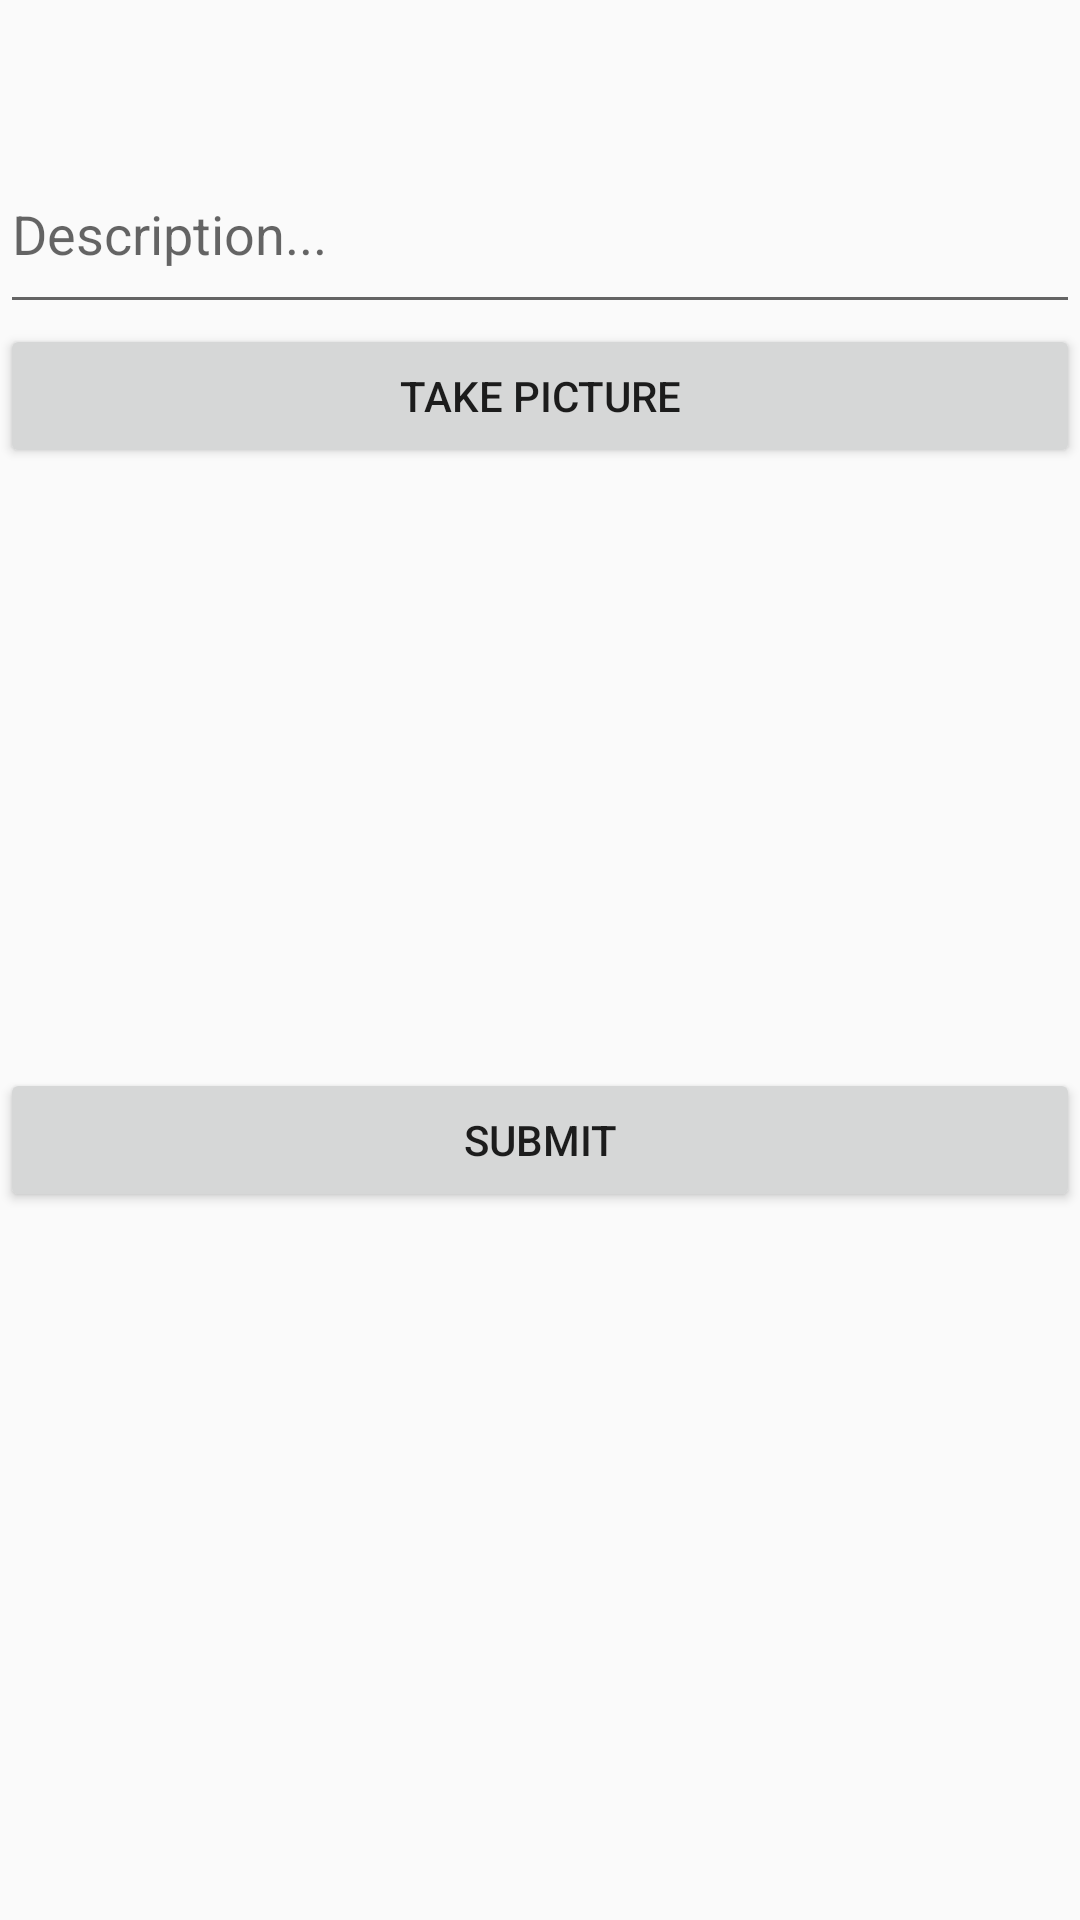

Here is an Android app screen rendered from its layout file. Give the layout XML and the strings, colors and styles it references.
<!-- AndroidManifest.xml: application theme Theme.ParseInstagram -->
<!-- res/layout/fragment_compose.xml -->
<?xml version="1.0" encoding="utf-8"?>
<LinearLayout
    xmlns:android="http://schemas.android.com/apk/res/android"
    xmlns:tools="http://schemas.android.com/tools"
    android:orientation="vertical"
    android:layout_width="match_parent"
    android:layout_height="match_parent"
    tools:context=".fragments.ComposeFragment">


    <TextView
        android:id="@+id/tvCurrentUser"
        android:layout_width="match_parent"
        android:layout_height="45dp"
        tools:text="greet user" />

    <EditText
        android:id="@+id/etDescription"
        android:layout_width="match_parent"
        android:layout_height="63dp"
        android:ems="10"
        android:hint="@string/description"
        android:inputType="none"
        android:minHeight="48dp" />

    <Button
        android:id="@+id/btnCaptureImage"
        android:layout_width="match_parent"
        android:layout_height="wrap_content"
        android:text="@string/take_picture"
        tools:layout_editor_absoluteX="0dp"
        tools:layout_editor_absoluteY="45dp" />

    <ImageView
        android:id="@+id/ivPostImage"
        android:layout_width="200dp"
        android:layout_height="200dp"
        tools:srcCompat="@tools:sample/avatars" />

    <Button
        android:id="@+id/btnSubmit"
        android:text="@string/submit"
        android:layout_width="match_parent"
        android:layout_height="wrap_content" />


</LinearLayout>
<!-- resources referenced by this layout -->
<resources>
  <string name="description">Description...</string>
  <string name="submit">Submit</string>
  <string name="take_picture">Take picture</string>
  <style name="Theme.ParseInstagram" parent="Theme.AppCompat.Light.DarkActionBar">
          
          <item name="colorPrimary">@color/purple_500</item>
          <item name="colorPrimaryDark">@color/purple_700</item>
          <item name="colorAccent">@color/teal_200</item>
          
      </style>
  <!-- not gathered from this repository: default colours our renderer supplied (Android Studio template values) -->
  <color name="purple_500">#FF6200EE</color>
  <color name="purple_700">#FF3700B3</color>
  <color name="teal_200">#FF03DAC5</color>
</resources>
